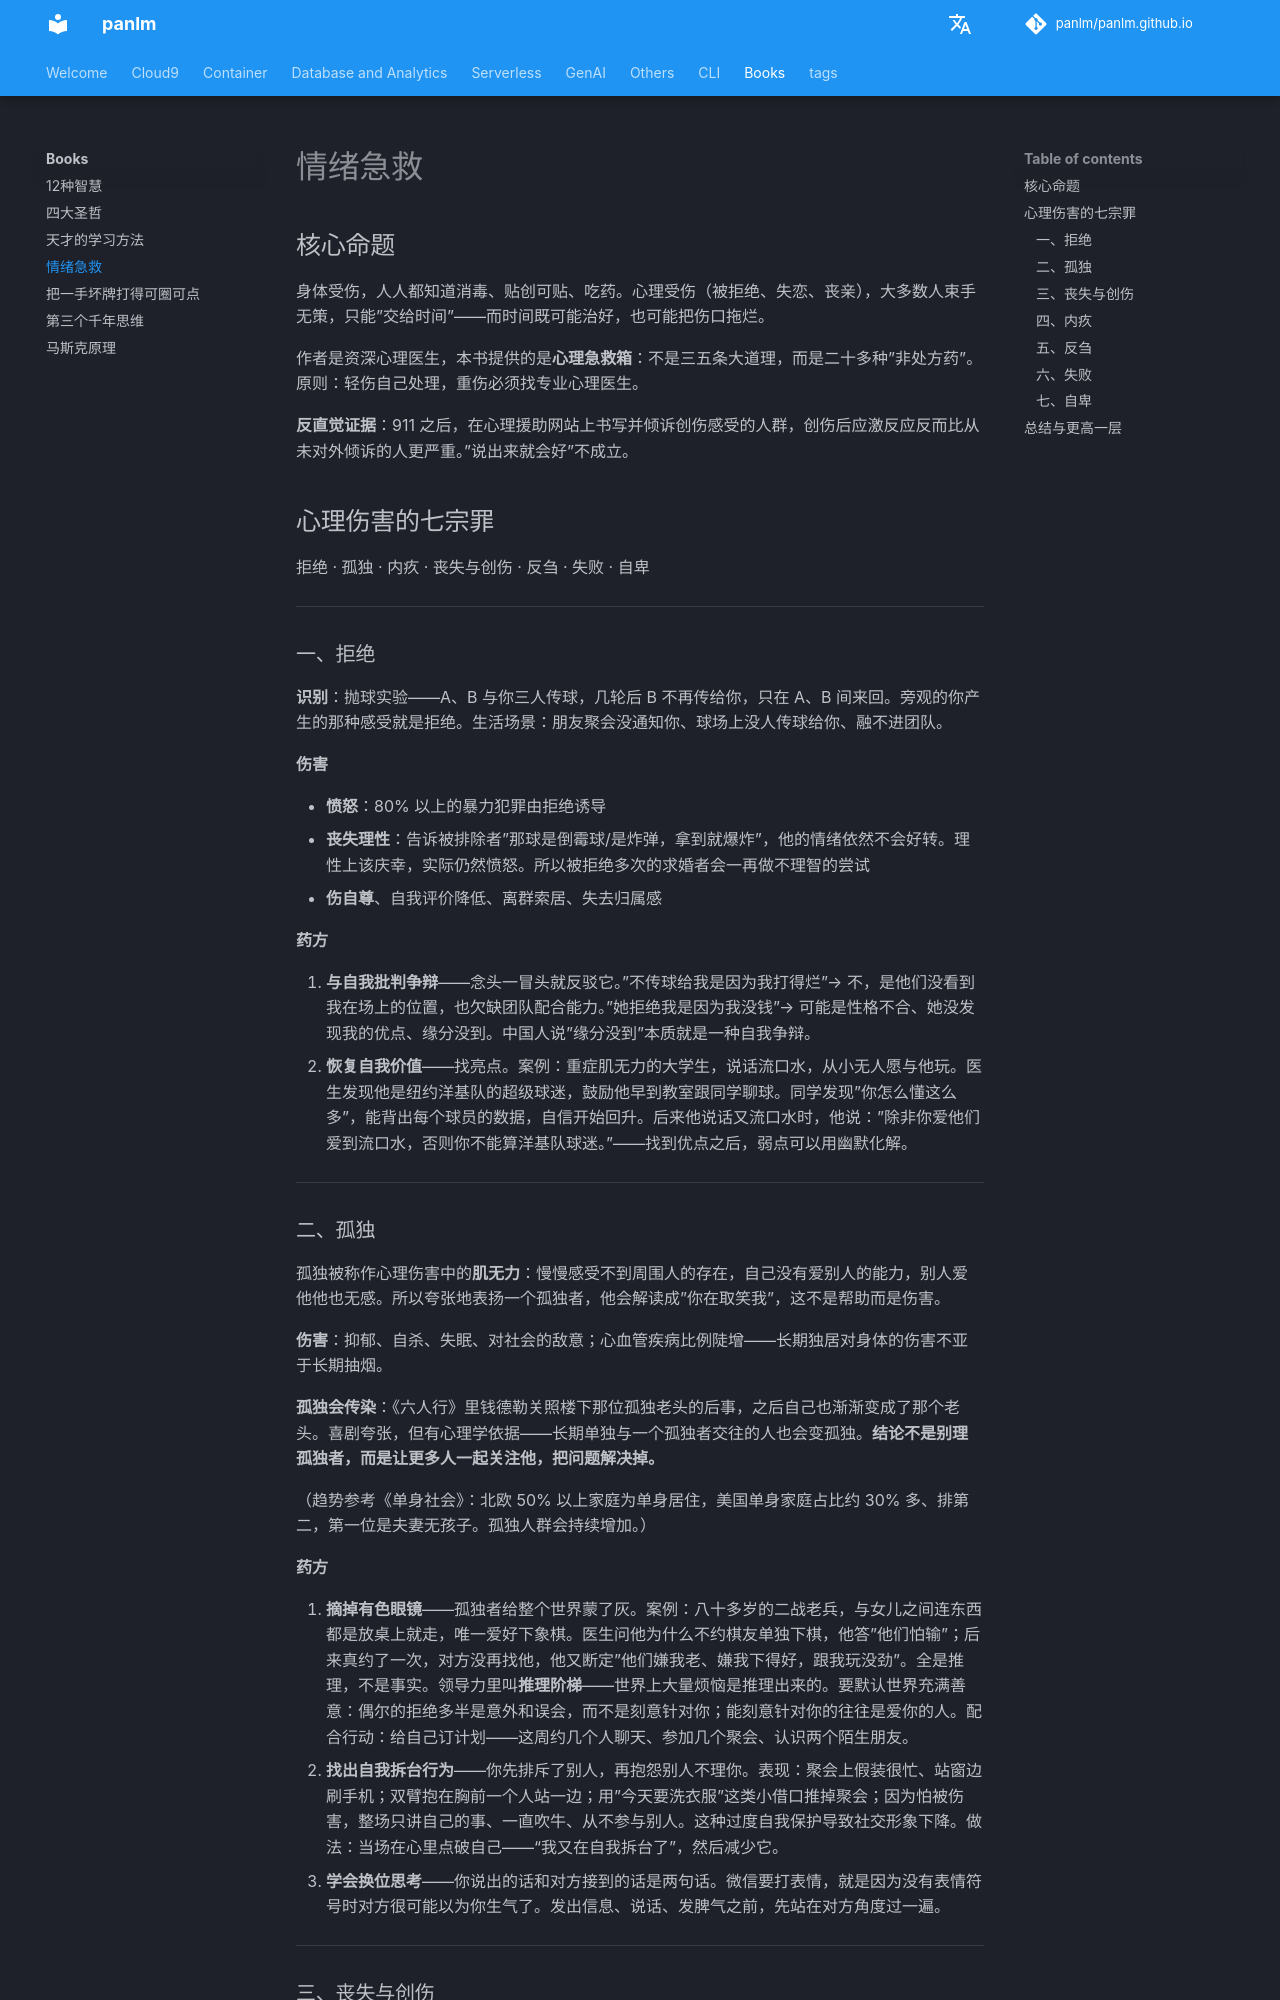

repository: panlm/panlm.github.io · page: books/book-情绪急救/index.html · generator: mkdocs

---
title: 情绪急救
description: 身体受伤，人人都知道消毒、贴创可贴、吃药。心理受伤（被拒绝、失恋、丧亲），大多数人束手无策，只能"交给时间"——而时间既可能治好，也可能把伤口拖烂
type: note
permalink: git-mkdocs/books/untitled-1
created: 2026-07-29
last_modified: 2026-07-27
---

# 情绪急救

## 核心命题

身体受伤，人人都知道消毒、贴创可贴、吃药。心理受伤（被拒绝、失恋、丧亲），大多数人束手无策，只能"交给时间"——而时间既可能治好，也可能把伤口拖烂。

作者是资深心理医生，本书提供的是**心理急救箱**：不是三五条大道理，而是二十多种"非处方药"。原则：轻伤自己处理，重伤必须找专业心理医生。

**反直觉证据**：911 之后，在心理援助网站上书写并倾诉创伤感受的人群，创伤后应激反应反而比从未对外倾诉的人更严重。"说出来就会好"不成立。

## 心理伤害的七宗罪

拒绝 · 孤独 · 内疚 · 丧失与创伤 · 反刍 · 失败 · 自卑

---

### 一、拒绝

**识别**：抛球实验——A、B 与你三人传球，几轮后 B 不再传给你，只在 A、B 间来回。旁观的你产生的那种感受就是拒绝。生活场景：朋友聚会没通知你、球场上没人传球给你、融不进团队。

**伤害**

- **愤怒**：80% 以上的暴力犯罪由拒绝诱导
- **丧失理性**：告诉被排除者"那球是倒霉球/是炸弹，拿到就爆炸"，他的情绪依然不会好转。理性上该庆幸，实际仍然愤怒。所以被拒绝多次的求婚者会一再做不理智的尝试
- **伤自尊**、自我评价降低、离群索居、失去归属感

**药方**

1. **与自我批判争辩**——念头一冒头就反驳它。"不传球给我是因为我打得烂"→ 不，是他们没看到我在场上的位置，也欠缺团队配合能力。"她拒绝我是因为我没钱"→ 可能是性格不合、她没发现我的优点、缘分没到。中国人说"缘分没到"本质就是一种自我争辩。
2. **恢复自我价值**——找亮点。案例：重症肌无力的大学生，说话流口水，从小无人愿与他玩。医生发现他是纽约洋基队的超级球迷，鼓励他早到教室跟同学聊球。同学发现"你怎么懂这么多"，能背出每个球员的数据，自信开始回升。后来他说话又流口水时，他说："除非你爱他们爱到流口水，否则你不能算洋基队球迷。"——找到优点之后，弱点可以用幽默化解。

---

### 二、孤独

孤独被称作心理伤害中的**肌无力**：慢慢感受不到周围人的存在，自己没有爱别人的能力，别人爱他他也无感。所以夸张地表扬一个孤独者，他会解读成"你在取笑我"，这不是帮助而是伤害。

**伤害**：抑郁、自杀、失眠、对社会的敌意；心血管疾病比例陡增——长期独居对身体的伤害不亚于长期抽烟。

**孤独会传染**：《六人行》里钱德勒关照楼下那位孤独老头的后事，之后自己也渐渐变成了那个老头。喜剧夸张，但有心理学依据——长期单独与一个孤独者交往的人也会变孤独。**结论不是别理孤独者，而是让更多人一起关注他，把问题解决掉。**

（趋势参考《单身社会》：北欧 50% 以上家庭为单身居住，美国单身家庭占比约 30% 多、排第二，第一位是夫妻无孩子。孤独人群会持续增加。）

**药方**

1. **摘掉有色眼镜**——孤独者给整个世界蒙了灰。案例：八十多岁的二战老兵，与女儿之间连东西都是放桌上就走，唯一爱好下象棋。医生问他为什么不约棋友单独下棋，他答"他们怕输"；后来真约了一次，对方没再找他，他又断定"他们嫌我老、嫌我下得好，跟我玩没劲"。全是推理，不是事实。领导力里叫**推理阶梯**——世界上大量烦恼是推理出来的。要默认世界充满善意：偶尔的拒绝多半是意外和误会，而不是刻意针对你；能刻意针对你的往往是爱你的人。配合行动：给自己订计划——这周约几个人聊天、参加几个聚会、认识两个陌生朋友。
2. **找出自我拆台行为**——你先排斥了别人，再抱怨别人不理你。表现：聚会上假装很忙、站窗边刷手机；双臂抱在胸前一个人站一边；用"今天要洗衣服"这类小借口推掉聚会；因为怕被伤害，整场只讲自己的事、一直吹牛、从不参与别人。这种过度自我保护导致社交形象下降。做法：当场在心里点破自己——"我又在自我拆台了"，然后减少它。
3. **学会换位思考**——你说出的话和对方接到的话是两句话。微信要打表情，就是因为没有表情符号时对方很可能以为你生气了。发出信息、说话、发脾气之前，先站在对方角度过一遍。

---
